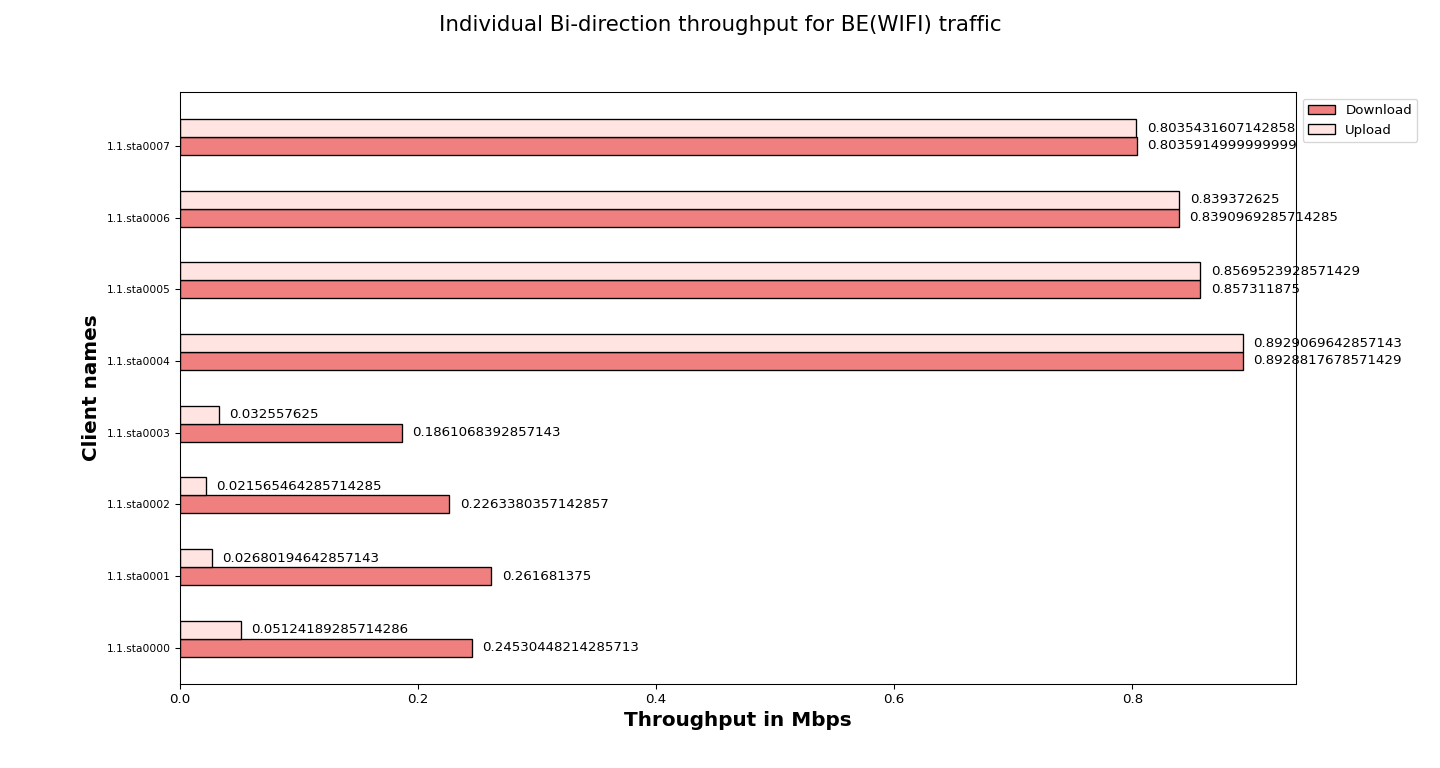

Source data for this figure (header and first rows):
Client names, Download, Upload
1.1.sta0000, 0.25, 0.05
1.1.sta0001, 0.26, 0.03
1.1.sta0002, 0.23, 0.02
1.1.sta0003, 0.19, 0.03
1.1.sta0004, 0.89, 0.89
1.1.sta0005, 0.86, 0.86
1.1.sta0006, 0.84, 0.84
1.1.sta0007, 0.80, 0.80
